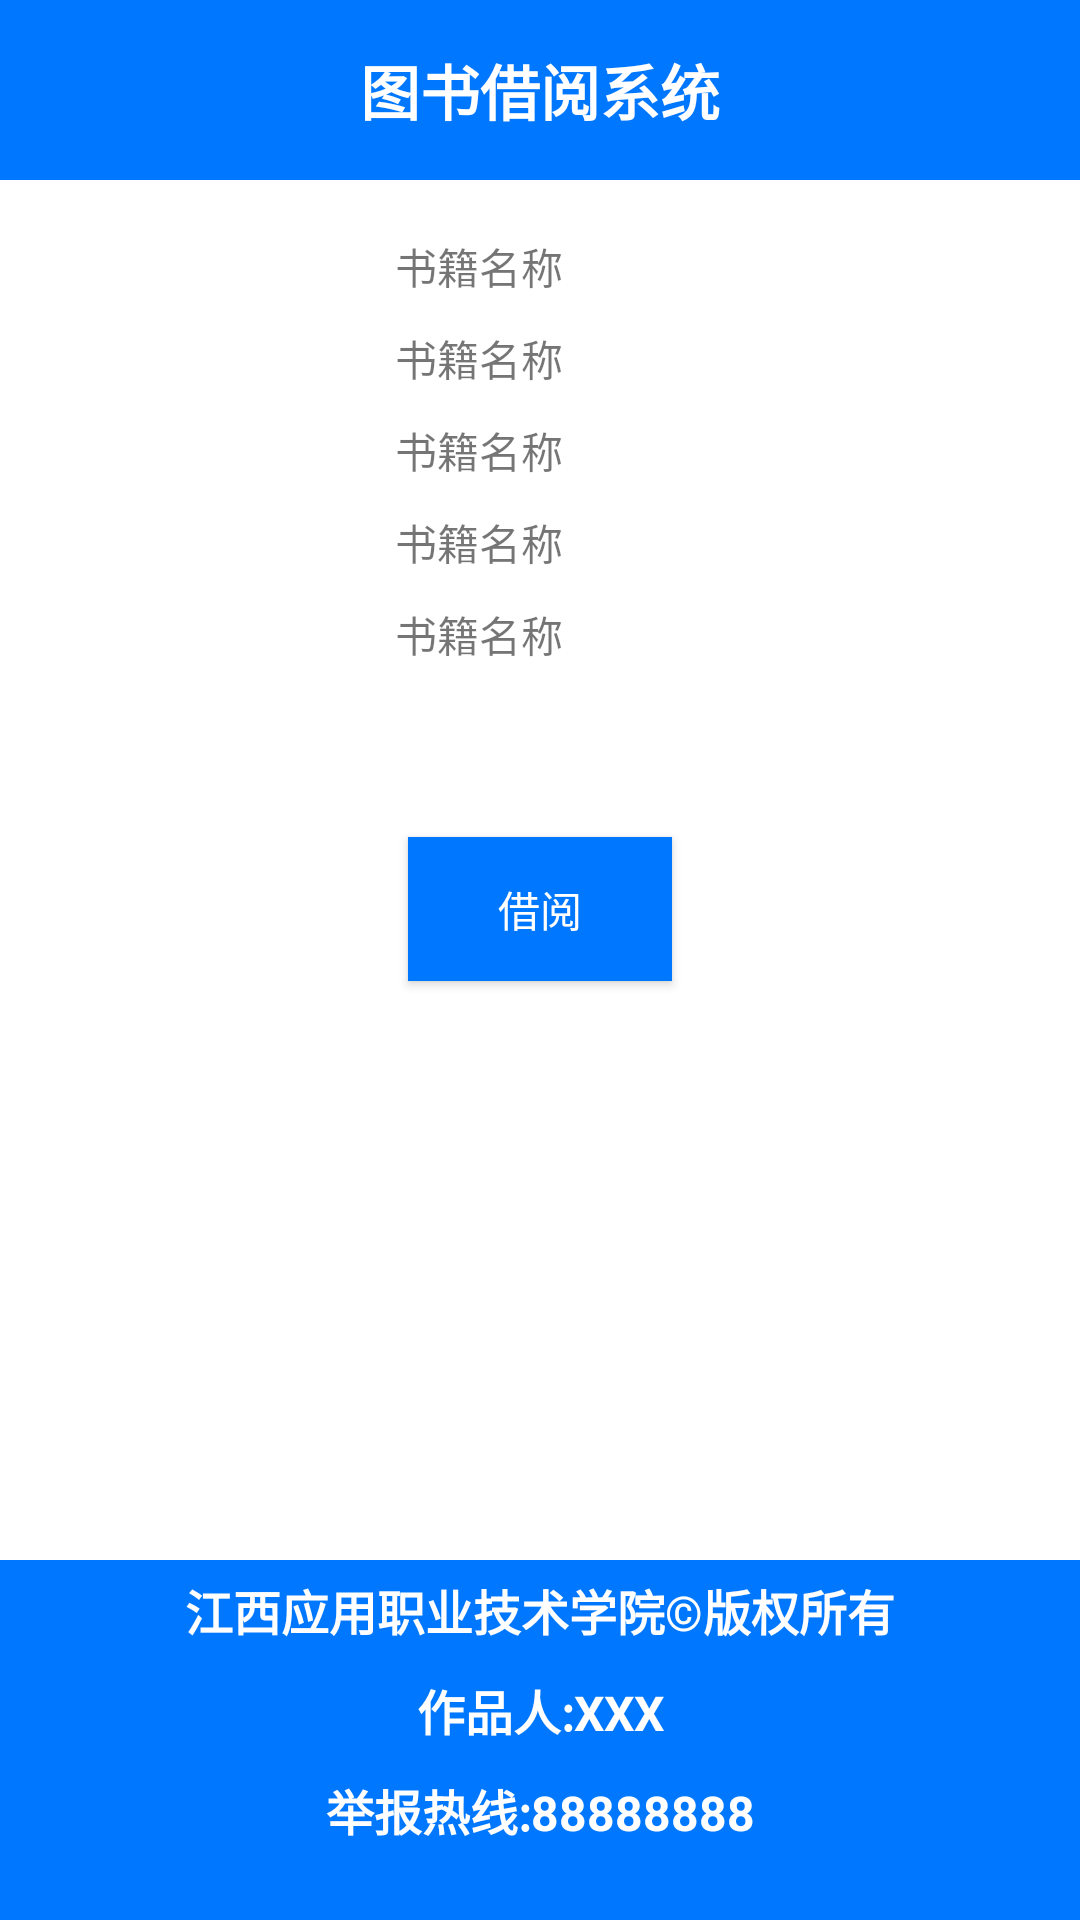

Layout XML and referenced resources for this Android screen:
<!-- AndroidManifest.xml: application theme AppTheme -->
<!-- res/layout/activity_book_details.xml -->
<?xml version="1.0" encoding="utf-8"?>
<LinearLayout xmlns:android="http://schemas.android.com/apk/res/android"
    xmlns:tools="http://schemas.android.com/tools"
    android:layout_width="match_parent"
    android:layout_height="match_parent"
    android:orientation="vertical"
    android:background="@color/white"
    tools:context=".BookDetailsActivity">
    <include layout="@layout/top"/>
    <ScrollView
        android:layout_width="match_parent"
        android:layout_height="0dp"
        android:layout_weight="1"
        android:scrollbars="none">
        <LinearLayout
            android:layout_width="match_parent"
            android:layout_height="match_parent"
            android:orientation="vertical">
            <LinearLayout
                android:layout_width="match_parent"
                android:layout_height="wrap_content"
                android:gravity="center_vertical"
                android:orientation="horizontal">

                <ImageView
                    android:id="@id/iv_book"
                    android:layout_width="0dp"
                    android:layout_height="180dp"
                    android:layout_weight="1"
                    android:padding="5dp"
                    android:src="@mipmap/ic_launcher" />

                <LinearLayout
                    android:layout_width="0dp"
                    android:layout_height="180dp"
                    android:layout_marginLeft="10dp"
                    android:layout_weight="2"
                    android:gravity="center"
                    android:orientation="vertical">

                    <TextView
                        android:id="@id/tv_bookname"
                        android:layout_width="match_parent"
                        android:layout_height="wrap_content"
                        android:padding="5dp"
                        android:text="书籍名称" />

                    <TextView
                        android:id="@id/tv_author"
                        android:layout_width="match_parent"
                        android:layout_height="wrap_content"
                        android:padding="5dp"
                        android:text="书籍名称" />

                    <TextView
                        android:id="@id/tv_bookdate"
                        android:layout_width="match_parent"
                        android:layout_height="wrap_content"
                        android:padding="5dp"
                        android:text="书籍名称" />

                    <TextView
                        android:id="@id/tv_bookaddress"
                        android:layout_width="match_parent"
                        android:layout_height="wrap_content"
                        android:padding="5dp"
                        android:text="书籍名称" />

                    <TextView
                        android:id="@id/tv_booktype"
                        android:layout_width="match_parent"
                        android:layout_height="wrap_content"
                        android:padding="5dp"
                        android:text="书籍名称" />
                </LinearLayout>
            </LinearLayout>
            <TextView
                android:id="@id/tv_content"
                android:padding="5dp"
                android:layout_width="match_parent"
                android:layout_height="wrap_content" />
            <Button
                android:id="@id/btn_borrow"
                android:layout_width="wrap_content"
                android:layout_height="wrap_content"
                android:layout_gravity="center"
                android:layout_margin="10dp"
                android:text="借阅"
                android:textColor="@color/white"
                android:background="@color/main"/>
        </LinearLayout>
    </ScrollView>
    <include layout="@layout/foot"/>
</LinearLayout>
<!-- res/layout/top.xml (included above) -->
<?xml version="1.0" encoding="utf-8"?>
<LinearLayout xmlns:android="http://schemas.android.com/apk/res/android"
    android:layout_width="match_parent"
    android:layout_height="60dp"
    android:background="@color/main"
    android:gravity="center_vertical"
    android:orientation="horizontal">

    <Button
        android:id="@id/btn_left"
        android:layout_width="wrap_content"
        android:layout_height="wrap_content"
        android:background="@color/alpha"
        android:visibility="gone" />

    <TextView
        style="@style/tv_style"
        android:id="@id/tv_title"
        android:layout_width="0dp"
        android:layout_height="wrap_content"
        android:layout_weight="1"
        android:text="@string/app_name" />

    <Button
        android:id="@id/btn_right"
        android:layout_width="wrap_content"
        android:layout_height="wrap_content"
        android:background="@color/alpha"
        android:visibility="gone" />
</LinearLayout>
<!-- res/layout/foot.xml (included above) -->
<?xml version="1.0" encoding="utf-8"?>
<LinearLayout xmlns:android="http://schemas.android.com/apk/res/android"
    android:layout_width="match_parent"
    android:layout_height="120dp"
    android:background="@color/main"
    android:orientation="vertical">

    <TextView
        style="@style/tv_style_1"
        android:layout_width="match_parent"
        android:layout_height="wrap_content"
        android:gravity="center"
        android:text="@string/foot1" />

    <TextView
        style="@style/tv_style_1"
        android:layout_width="match_parent"
        android:layout_height="wrap_content"
        android:gravity="center"
        android:text="@string/foot2" />

    <TextView
        style="@style/tv_style_1"
        android:layout_width="match_parent"
        android:layout_height="wrap_content"
        android:gravity="center"
        android:text="@string/foot3" />
</LinearLayout>
<!-- resources referenced by this layout -->
<resources>
  <color name="alpha">#0000</color>
  <color name="main">#07f</color>
  <color name="white">#fff</color>
  <string name="app_name">图书借阅系统</string>
  <string name="foot1">江西应用职业技术学院©版权所有</string>
  <string name="foot2">作品人:XXX</string>
  <string name="foot3">举报热线:88888888</string>
  <style name="tv_style">
          <item name="android:gravity">center</item>
          <item name="android:textColor">@color/white</item>
          <item name="android:textStyle">bold</item>
          <item name="android:textSize">20sp</item>
      </style>
  <style name="tv_style_1">
          <item name="android:padding">5dp</item>
          <item name="android:gravity">center</item>
          <item name="android:textColor">@color/white</item>
          <item name="android:textStyle">bold</item>
          <item name="android:textSize">16sp</item>
          <item name="android:autoLink">all</item>
      </style>
  <style name="AppTheme" parent="Theme.AppCompat.Light.DarkActionBar">
          
          <item name="colorPrimary">@color/colorPrimary</item>
          <item name="colorPrimaryDark">@color/colorPrimaryDark</item>
          <item name="colorAccent">@color/colorAccent</item>
      </style>
  <color name="colorPrimary">#008577</color>
  <color name="colorPrimaryDark">#00574B</color>
  <color name="colorAccent">#D81B60</color>
</resources>
